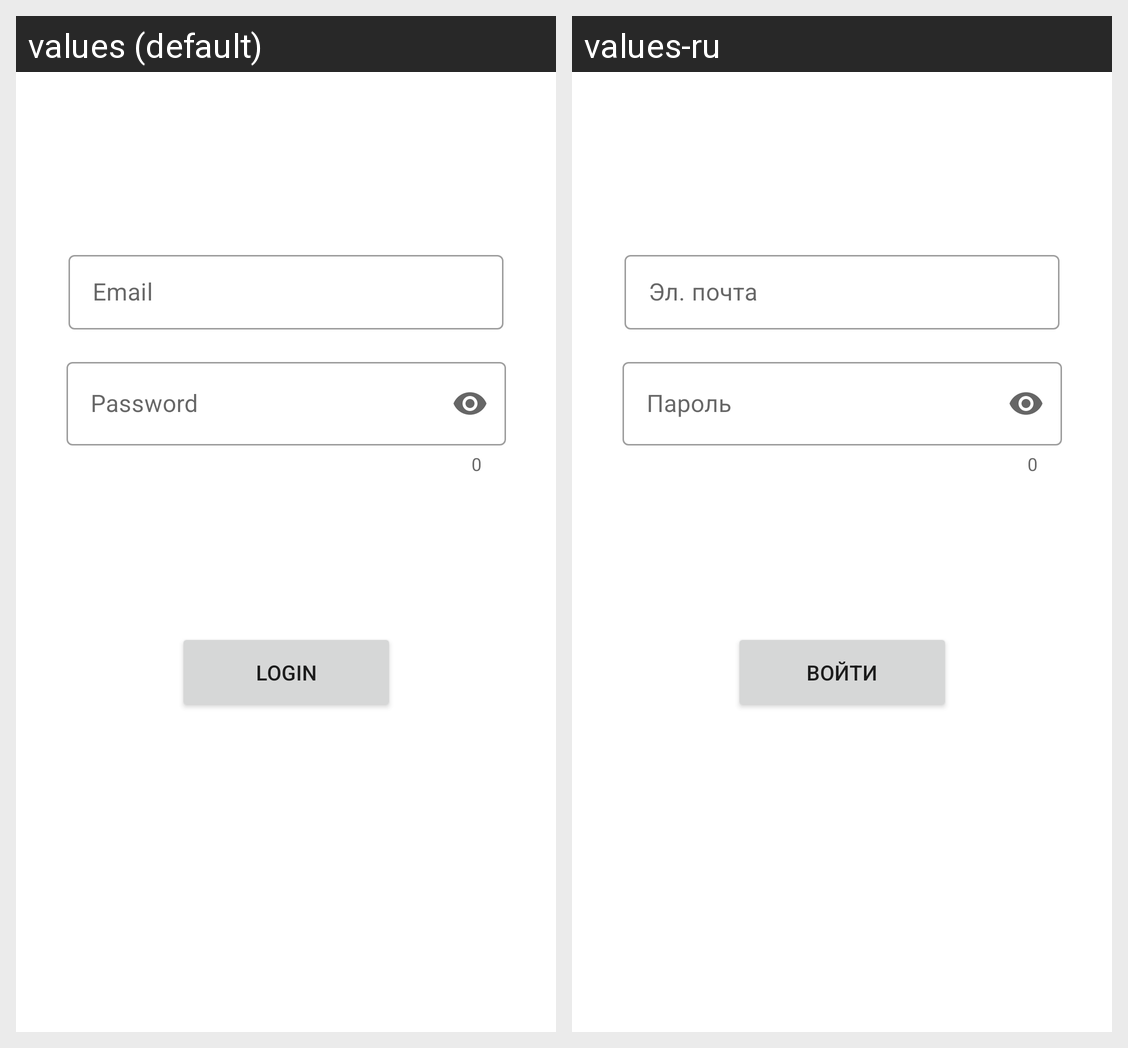

Strings drawn on this Android screen and how each of the app's shown locales translates them:
Android screen res/layout/fragment_login.xml rendered under 2 locales, left to right: values (default), values-ru. Device: Nexus 5 (rendered at 1080×1920; each locale shown at half size, 540×960, under a caption strip naming it); theme Theme.Strava.
Strings drawn on this screen, with the default value and each locale's value (text and hints the layout hard-codes, and strings that could not be matched under every locale, appear in the picture but are not listed):

email
  values: Email
  values-ru: Эл. почта

password
  values: Password
  values-ru: Пароль

login
  values: Login
  values-ru: Войти
